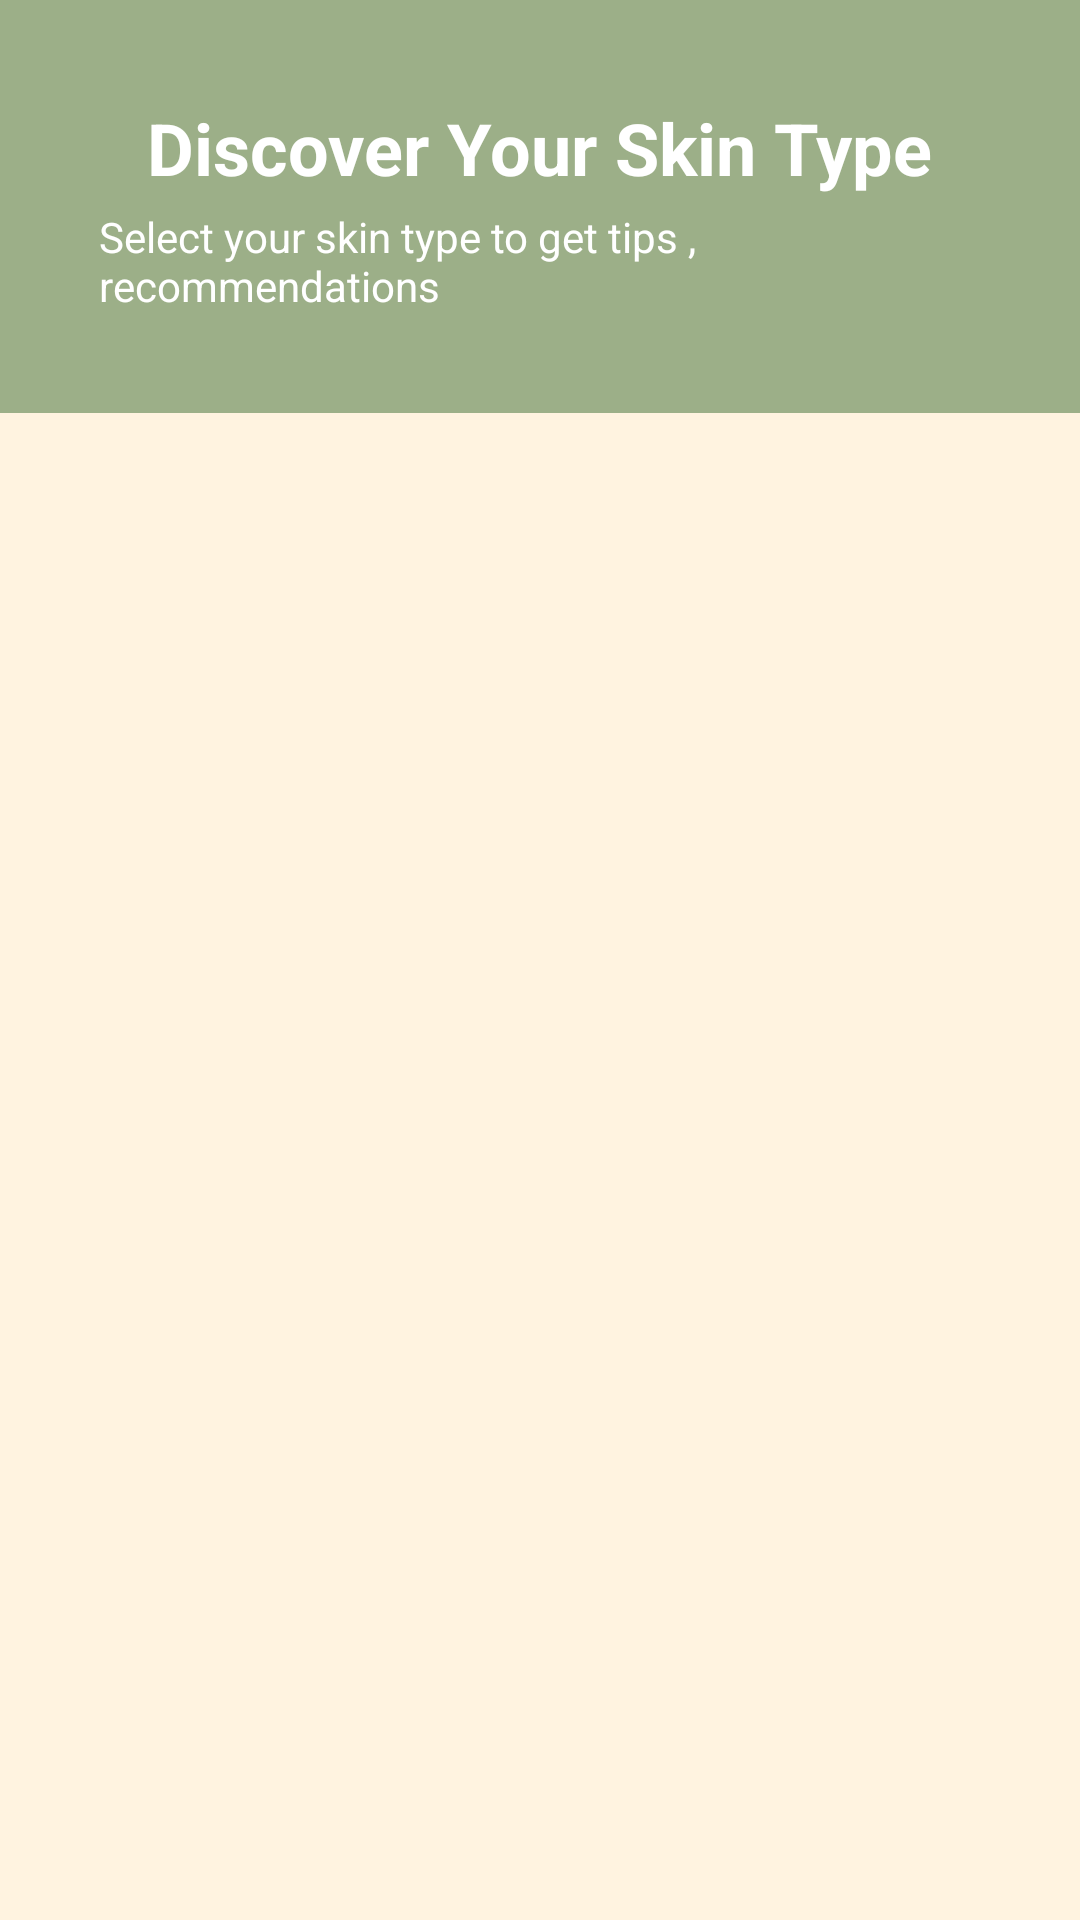

Reconstruct the res/layout file that produces this screen, plus the resources it refers to.
<!-- AndroidManifest.xml: application theme Theme.SkinCare -->
<!-- res/layout/fragment_skin_care.xml -->
<?xml version="1.0" encoding="utf-8"?>
<LinearLayout
    xmlns:android="http://schemas.android.com/apk/res/android"
    android:orientation="vertical"
    android:layout_width="match_parent"
    android:layout_height="match_parent"
    android:background="#FFF3E0"
    android:padding="0dp">

    
    <LinearLayout
        android:layout_width="match_parent"
        android:layout_height="wrap_content"
        android:orientation="vertical"
        android:padding="33dp"
        android:background="@color/primary_color"
        android:clipToPadding="false"
        android:layout_marginBottom="16dp"
        android:paddingTop="24dp"
        android:paddingBottom="24dp"
        android:elevation="4dp"
        android:gravity="center">

        <TextView
            android:layout_width="wrap_content"
            android:layout_height="wrap_content"
            android:text="Discover Your Skin Type"
            android:textSize="24sp"
            android:textStyle="bold"
            android:textColor="@color/white"/>

        <TextView
            android:layout_width="wrap_content"
            android:layout_height="wrap_content"
            android:text="Select your skin type to get tips , recommendations"
            android:textSize="14sp"
            android:textColor="@color/white"
            android:layout_marginTop="4dp"/>
    </LinearLayout>

    
    <androidx.recyclerview.widget.RecyclerView
        android:id="@+id/skinTypeRecycler"
        android:layout_width="match_parent"
        android:layout_height="wrap_content"
        android:clipToPadding="false"
        android:overScrollMode="never"
        android:paddingStart="4dp"
        android:paddingEnd="4dp"
        android:scrollbars="none"/>
</LinearLayout>
<!-- resources referenced by this layout -->
<resources>
  <color name="primary_color">#9CAF88</color>
  <color name="white">#FFFFFFFF</color>
  <style name="Theme.SkinCare" parent="Base.Theme.SkinCare">
          
          <item name="android:navigationBarColor">@android:color/transparent</item>
          <item name="android:statusBarColor">@android:color/transparent</item>
          <item name="android:windowLightStatusBar">?attr/isLightTheme</item>
      </style>
</resources>
